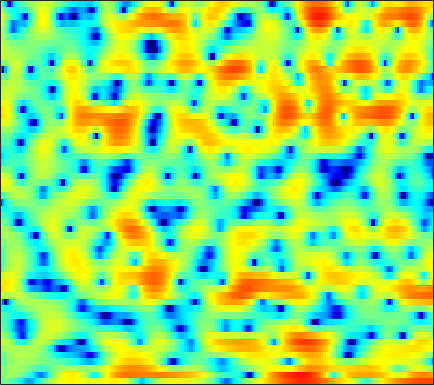

The file beside this chart, header and first rows:
-0.20412, -0.27682, -0.47906, -0.78199, -1.0803, -1.6006, -2.251, -2.8459, -3.7901, -4.8983, -6.1055, -7.0061, -7.9604, -8.2945, -8.0186, -7.0219, -5.6994, -4.6508, -3.2842, -2.0181, -0.87466, -0.072511, 0.87191, 1.703
-0.4357, 0.1605, 0.7389, 1.097, 1.239, 1.262, 1.115, 0.9025, 0.4926, -0.05323, -0.7266, -1.316, -2.23, -3.296, -4.214, -5.64, -7.308, -8.644, -10.06, -9.871, -7.953, -6.107, -3.756, -1.737
-0.4665, -0.05228, 0.4252, 0.8036, 1.021, 1.217, 1.305, 1.298, 1.198, 1.006, 0.7175, 0.4453, 0.01503, -0.4802, -0.8833, -1.43, -1.945, -2.278, -2.588, -2.671, -2.51, -2.242, -1.735, -1.138
-1.648, -1.109, -0.4809, 0.05111, 0.3901, 0.7592, 1.035, 1.184, 1.31, 1.363, 1.345, 1.292, 1.178, 1.019, 0.8743, 0.6637, 0.4389, 0.2618, 0.02795, -0.1967, -0.4135, -0.5652, -0.7548, -0.9343
-1.206, -0.6142, 0.05009, 0.5899, 0.9198, 1.275, 1.539, 1.686, 1.824, 1.898, 1.919, 1.901, 1.838, 1.719, 1.592, 1.373, 1.092, 0.8355, 0.4339, -0.04255, -0.6023, -1.074, -1.767, -2.528
0.9003, 1.201, 1.482, 1.643, 1.695, 1.692, 1.624, 1.555, 1.47, 1.414, 1.416, 1.445, 1.517, 1.596, 1.639, 1.64, 1.542, 1.377, 1.016, 0.4592, -0.3361, -1.11, -2.433, -4.176
2.756, 2.653, 2.337, 1.808, 1.254, 0.3127, -0.8553, -1.841, -3.162, -4.118, -4.205, -3.631, -2.356, -0.9835, -0.05701, 0.976, 1.737, 2.124, 2.409, 2.412, 2.132, 1.744, 0.9656, -0.09393
1.34, 0.9885, 0.2807, -0.7186, -1.675, -3.253, -5.243, -7.084, -10.09, -13.34, -13.87, -11.55, -8.063, -5.17, -3.414, -1.501, 0.001834, 0.8922, 1.807, 2.442, 2.821, 2.959, 2.969, 2.81
-0.496, -0.9898, -1.904, -3.118, -4.235, -5.999, -8.039, -9.661, -11.59, -12.58, -12.03, -10.77, -8.649, -6.42, -4.839, -2.94, -1.32, -0.2812, 0.8705, 1.774, 2.457, 2.833, 3.175, 3.354
-0.8248, -1.357, -2.258, -3.406, -4.437, -6.1, -8.135, -9.967, -12.71, -14.56, -13.25, -11.08, -8.205, -5.78, -4.235, -2.475, -1.023, -0.1003, 0.9327, 1.756, 2.395, 2.76, 3.107, 3.312
-1.055, -1.568, -2.243, -2.869, -3.299, -3.819, -4.254, -4.502, -4.651, -4.529, -4.158, -3.722, -2.979, -2.111, -1.454, -0.6055, 0.1663, 0.686, 1.289, 1.773, 2.149, 2.355, 2.528, 2.591
-2.852, -3.829, -4.653, -4.766, -4.465, -3.802, -3.072, -2.557, -1.942, -1.387, -0.8974, -0.5464, -0.1045, 0.3099, 0.6016, 0.9534, 1.262, 1.462, 1.677, 1.836, 1.923, 1.947, 1.919, 1.817
-5.337, -10.2, -21.53, -10.85, -6.689, -3.481, -1.518, -0.4962, 0.4535, 1.056, 1.435, 1.623, 1.765, 1.81, 1.796, 1.745, 1.668, 1.6, 1.48, 1.346, 1.192, 1.062, 0.8725, 0.6543
3.236, 2.452, 1.77, 1.606, 1.735, 2.062, 2.351, 2.477, 2.478, 2.27, 1.899, 1.515, 0.9145, 0.2772, -0.1713, -0.7175, -1.201, -1.546, -1.996, -2.422, -2.818, -3.069, -3.348, -3.576
6.116, 5.798, 5.405, 5.03, 4.741, 4.309, 3.749, 3.198, 2.251, 1.02, -0.5828, -2.07, -4.361, -6.723, -8.118, -8.944, -8.977, -8.982, -9.417, -10.58, -12.26, -13.42, -13.49, -12.09
5.456, 5.503, 5.502, 5.374, 5.178, 4.743, 4.084, 3.409, 2.204, 0.5728, -1.598, -3.677, -7.375, -12.46, -16.16, -15.27, -12.52, -11.46, -11.24, -12.26, -14.29, -15.84, -15.56, -12.87
1.88, 2.599, 3.326, 3.796, 3.973, 3.965, 3.693, 3.322, 2.569, 1.559, 0.3394, -0.7094, -2.187, -3.54, -4.402, -5.28, -5.838, -6.107, -6.414, -6.591, -6.651, -6.543, -6.141, -5.44
-2.256, -0.8234, 0.6322, 1.674, 2.217, 2.665, 2.805, 2.741, 2.441, 1.934, 1.223, 0.596, -0.308, -1.285, -2.038, -3.007, -3.905, -4.495, -5.105, -5.402, -5.315, -5.003, -4.298, -3.363
-3.208, -1.823, -0.2996, 0.8707, 1.531, 2.154, 2.488, 2.559, 2.456, 2.12, 1.574, 1.047, 0.1615, -0.9305, -1.889, -3.368, -5.153, -6.707, -8.984, -10.88, -10.73, -9.197, -6.627, -4.285
-2.877, -1.69, -0.3658, 0.6674, 1.262, 1.817, 2.136, 2.218, 2.128, 1.823, 1.331, 0.8216, -0.03497, -1.075, -2.006, -3.51, -5.357, -7.044, -9.868, -12.73, -12.51, -10.09, -6.701, -3.958
-2.122, -1.246, -0.2706, 0.4802, 0.8979, 1.265, 1.418, 1.407, 1.216, 0.8482, 0.3122, -0.1972, -0.9527, -1.8, -2.454, -3.288, -4.023, -4.471, -4.801, -4.765, -4.293, -3.669, -2.588, -1.387
-0.8334, -0.226, 0.4229, 0.8649, 1.071, 1.182, 1.097, 0.9196, 0.5278, -0.03997, -0.8004, -1.464, -2.499, -3.662, -4.496, -5.365, -5.667, -5.442, -4.625, -3.536, -2.364, -1.514, -0.4622, 0.4641
0.595, 1.031, 1.376, 1.483, 1.418, 1.175, 0.7919, 0.42, -0.1584, -0.8539, -1.719, -2.541, -4.085, -6.332, -8.88, -14.85, -20.45, -12.92, -7.151, -3.68, -1.308, 0.02088, 1.346, 2.257
1.101, 1.199, 1.031, 0.5461, -0.02315, -1.021, -2.153, -2.967, -3.744, -4.015, -3.944, -3.924, -4.011, -4.418, -4.883, -5.315, -5.038, -4.121, -2.328, -0.4835, 1.104, 2.067, 3.03, 3.622
-0.02841, -0.322, -0.9853, -2.064, -3.208, -5.429, -8.883, -13.1, -22.93, -14.74, -9.202, -6.83, -4.695, -3.32, -2.526, -1.64, -0.8197, -0.1785, 0.6778, 1.534, 2.312, 2.81, 3.321, 3.614
-1.954, -2.268, -2.76, -3.422, -4.073, -5.172, -6.499, -7.392, -7.961, -7.372, -6.062, -4.936, -3.551, -2.406, -1.667, -0.8498, -0.1312, 0.3504, 0.9424, 1.482, 1.959, 2.27, 2.611, 2.847
-5.08, -4.824, -4.306, -3.807, -3.542, -3.301, -3.162, -3.063, -2.879, -2.582, -2.187, -1.84, -1.399, -0.9683, -0.6913, -0.3598, -0.07488, 0.112, 0.3727, 0.6455, 0.9527, 1.199, 1.534, 1.863
-12.86, -8.526, -5.202, -3.191, -2.16, -1.212, -0.5575, -0.2274, 0.08679, 0.2856, 0.4185, 0.455, 0.4234, 0.2944, 0.1152, -0.2028, -0.6103, -0.9126, -1.244, -1.352, -1.154, -0.8153, -0.2097, 0.4496
-2.595, -1.877, -0.7389, 0.2536, 0.8477, 1.413, 1.779, 1.944, 2.045, 2.038, 1.923, 1.748, 1.413, 0.8501, 0.2532, -0.8633, -2.45, -4, -6.518, -8.493, -7.774, -5.989, -3.67, -1.946
3.296, 3.173, 3.067, 2.966, 2.845, 2.634, 2.313, 2.058, 1.722, 1.445, 1.21, 1.076, 0.8519, 0.4557, -0.02024, -1.042, -2.616, -4.302, -7.297, -10.16, -9.197, -6.989, -4.597, -3.144
5.015, 4.684, 4.16, 3.497, 2.872, 1.835, 0.5519, -0.5593, -2.023, -2.993, -2.906, -2.286, -1.3, -0.4305, -0.01812, 0.2284, 0.1065, -0.1203, -0.5005, -0.8022, -0.916, -0.9169, -0.9577, -1.265
3.671, 3.384, 2.846, 2.054, 1.259, -0.2184, -2.326, -4.614, -9.509, -21.61, -13.71, -8.09, -4.06, -1.614, -0.3908, 0.7368, 1.439, 1.76, 1.987, 2.053, 1.968, 1.81, 1.458, 0.8914
-0.05533, -0.02052, -0.1264, -0.4386, -0.8106, -1.547, -2.482, -3.246, -4.2, -4.7, -4.341, -3.59, -2.333, -1.048, -0.1965, 0.7577, 1.488, 1.889, 2.248, 2.422, 2.418, 2.312, 2.042, 1.621
-4.363, -3.679, -2.99, -2.562, -2.402, -2.344, -2.403, -2.459, -2.47, -2.331, -1.965, -1.577, -0.8962, -0.177, 0.4002, 1.093, 1.695, 2.057, 2.406, 2.58, 2.599, 2.502, 2.227, 1.816
-7.368, -5.822, -4.411, -3.552, -3.199, -2.96, -2.929, -2.965, -2.925, -2.675, -2.212, -1.708, -0.8629, 0.03766, 0.6966, 1.507, 2.2, 2.612, 3.012, 3.228, 3.241, 3.111, 2.744, 2.164
-5.104, -4.166, -3.304, -2.939, -2.966, -3.438, -4.317, -5.17, -6.287, -6.647, -5.683, -4.352, -2.49, -0.7291, 0.3833, 1.647, 2.628, 3.215, 3.783, 4.127, 4.206, 4.096, 3.7, 2.957
-2.395, -1.992, -1.761, -1.95, -2.401, -3.581, -5.535, -7.832, -13.13, -22.62, -13.07, -8.507, -4.834, -2.341, -0.941, 0.5477, 1.7, 2.418, 3.169, 3.688, 3.985, 4.044, 3.882, 3.41
-1.404, -0.9825, -0.7716, -0.9223, -1.296, -2.076, -3.195, -4.127, -5.266, -5.934, -5.856, -5.393, -4.572, -3.69, -3.033, -2.132, -1.137, -0.4291, 0.5091, 1.329, 2.003, 2.366, 2.648, 2.735
0.6848, 1.015, 1.168, 1.011, 0.7054, 0.1222, -0.6762, -1.32, -2.207, -3.108, -3.94, -4.607, -5.492, -6.459, -6.993, -7.15, -6.194, -4.953, -3.109, -1.434, -0.1299, 0.6127, 1.325, 1.761
3.877, 3.866, 3.674, 3.237, 2.775, 1.968, 0.9894, 0.1506, -1.077, -2.36, -3.748, -4.966, -6.988, -10.03, -13.98, -29.41, -15.41, -9.848, -5.579, -2.873, -1.132, -0.2699, 0.449, 0.6786
5.949, 5.712, 5.208, 4.449, 3.729, 2.483, 0.9785, -0.339, -2.217, -3.94, -5.3, -5.866, -6.382, -6.742, -6.844, -6.648, -5.661, -4.542, -2.922, -1.528, -0.5529, -0.1131, 0.01957, -0.4153
5.746, 5.536, 5.03, 4.224, 3.349, 1.781, -0.3836, -2.499, -6.528, -13, -17.93, -12.69, -8.235, -5.758, -4.461, -3.229, -2.315, -1.649, -0.9548, -0.4524, -0.1609, -0.09834, -0.2828, -0.7137
3.874, 4.009, 3.912, 3.473, 2.891, 1.786, 0.2638, -1.162, -3.337, -5.379, -6.35, -5.931, -4.636, -3.382, -2.587, -1.758, -1.188, -0.9308, -0.7851, -0.8533, -1.076, -1.336, -1.682, -1.956
2.04, 2.608, 3.007, 3.053, 2.912, 2.505, 1.878, 1.322, 0.6012, -0.06589, -0.5112, -0.7138, -0.7497, -0.6759, -0.6287, -0.6055, -0.6842, -0.9067, -1.372, -2.106, -3.181, -4.213, -5.763, -7.112
1.458, 1.977, 2.437, 2.681, 2.742, 2.675, 2.473, 2.254, 1.877, 1.464, 1.064, 0.768, 0.3851, 0.07967, -0.1417, -0.4683, -0.8857, -1.264, -1.972, -3.015, -4.547, -6.19, -9.547, -15.62
1.128, 1.288, 1.547, 1.836, 2.007, 2.153, 2.167, 2.056, 1.726, 1.248, 0.6191, 0.1267, -0.5433, -1.121, -1.423, -1.68, -1.85, -1.951, -2.202, -2.62, -3.215, -3.741, -4.433, -4.845
-0.9535, -1.274, -0.8881, 0.05933, 0.8191, 1.612, 2.009, 2.024, 1.678, 0.8632, -0.4238, -1.681, -3.55, -5.164, -5.618, -4.981, -3.79, -3.041, -2.312, -1.909, -1.766, -1.731, -1.659, -1.391
-9.297, -26.05, -7.667, -2.107, 0.1852, 1.991, 2.868, 3.056, 2.747, 1.756, -0.003877, -2.017, -6.197, -14.15, -17.03, -8.654, -4.654, -3.017, -1.806, -1.369, -1.466, -1.768, -2.213, -2.283
0.2211, -0.3264, -0.04661, 0.9342, 1.724, 2.536, 3.001, 3.094, 2.862, 2.254, 1.306, 0.4124, -0.8383, -1.882, -2.274, -2.195, -1.818, -1.637, -1.689, -2.286, -3.619, -5.312, -9.159, -17.12
2.525, 2.237, 2.03, 1.989, 2.006, 2.046, 2.044, 1.979, 1.782, 1.479, 1.086, 0.7422, 0.2915, -0.1124, -0.3792, -0.6844, -0.9895, -1.253, -1.76, -2.517, -3.584, -4.591, -6.05, -6.962
2.591, 2.3, 1.935, 1.617, 1.415, 1.195, 1.001, 0.8729, 0.7299, 0.5909, 0.4513, 0.351, 0.2011, 0.0634, -0.04038, -0.216, -0.4257, -0.6108, -0.9263, -1.311, -1.751, -2.072, -2.436, -2.625
2.311, 1.867, 1.252, 0.6558, 0.2681, -0.1544, -0.438, -0.549, -0.579, -0.5133, -0.3848, -0.2555, -0.08055, 0.07631, 0.1832, 0.2976, 0.3598, 0.3499, 0.2865, 0.1551, -0.02472, -0.18, -0.3875, -0.5859
2.197, 1.374, 0.1587, -1.101, -1.984, -2.882, -3.254, -3.203, -2.847, -2.295, -1.672, -1.208, -0.5755, 0.01418, 0.4191, 0.9126, 1.306, 1.522, 1.698, 1.737, 1.647, 1.494, 1.206, 0.8451
2.682, 1.31, -1.045, -4.142, -7.061, -10.97, -11.07, -9.076, -6.682, -4.986, -3.737, -2.907, -1.792, -0.6076, 0.2644, 1.33, 2.215, 2.747, 3.214, 3.411, 3.327, 3.09, 2.544, 1.781
3.966, 2.486, 0.006643, -3.172, -6.01, -9.654, -10.2, -9.094, -7.745, -7.363, -7.622, -7.583, -6.205, -3.525, -1.478, 0.8292, 2.55, 3.494, 4.3, 4.638, 4.517, 4.134, 3.195, 1.726
4.277, 3.027, 1.243, -0.5492, -1.806, -3.178, -4.211, -4.869, -5.923, -7.715, -11.17, -15.28, -12.81, -6.186, -2.843, 0.208, 2.317, 3.382, 4.295, 4.668, 4.54, 4.096, 3.019, 1.27
2.367, 0.8721, -1.225, -3.046, -3.898, -4.308, -4.275, -4.113, -4.035, -4.015, -3.926, -3.7, -2.874, -1.536, -0.3772, 1.072, 2.294, 2.976, 3.616, 3.904, 3.841, 3.549, 2.852, 1.776
0.2612, -2.197, -6.882, -15.12, -18.59, -10.48, -6.501, -4.762, -3.226, -2.215, -1.459, -0.9584, -0.3067, 0.3436, 0.8143, 1.435, 1.936, 2.27, 2.596, 2.801, 2.861, 2.817, 2.606, 2.24
